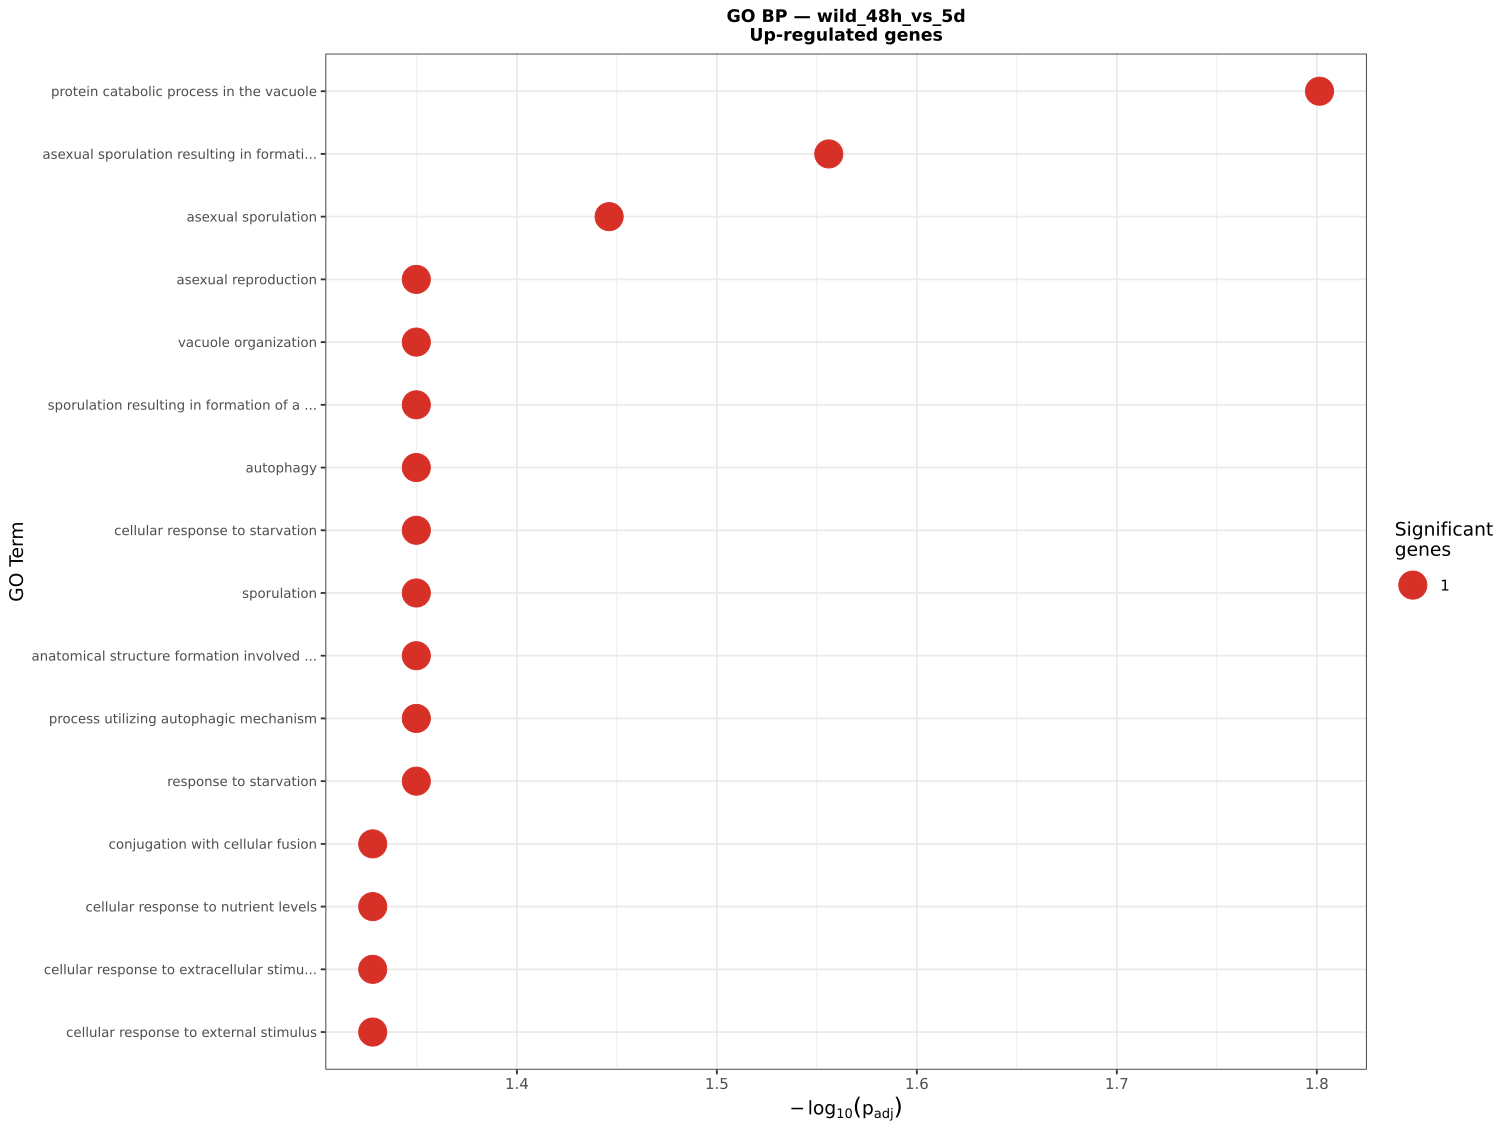

The table this chart was drawn from, first rows:
GO.ID, Term, Annotated, Significant, Expected, Classic, p.adj
GO:0007039, protein catabolic process in the vacuole, 4, 1, 0, 0.00099, 0.0158
GO:0043936, asexual sporulation resulting in formati…, 14, 1, 0, 0.00348, 0.0278
GO:0030436, asexual sporulation, 27, 1, 0.01, 0.00671, 0.0358
GO:0019954, asexual reproduction, 64, 1, 0.02, 0.01591, 0.0447
GO:0007033, vacuole organization, 90, 1, 0.02, 0.02237, 0.0447
GO:0030435, sporulation resulting in formation of a …, 124, 1, 0.03, 0.03082, 0.0447
GO:0006914, autophagy, 128, 1, 0.03, 0.03182, 0.0447
GO:0009267, cellular response to starvation, 128, 1, 0.03, 0.03182, 0.0447
GO:0043934, sporulation, 132, 1, 0.03, 0.03281, 0.0447
GO:0048646, anatomical structure formation involved …, 132, 1, 0.03, 0.03281, 0.0447
GO:0061919, process utilizing autophagic mechanism, 133, 1, 0.03, 0.03306, 0.0447
GO:0042594, response to starvation, 135, 1, 0.03, 0.03356, 0.0447
GO:0000747, conjugation with cellular fusion, 160, 1, 0.04, 0.03977, 0.047
GO:0031669, cellular response to nutrient levels, 185, 1, 0.05, 0.04599, 0.047
GO:0031668, cellular response to extracellular stimu…, 189, 1, 0.05, 0.04698, 0.047
GO:0071496, cellular response to external stimulus, 189, 1, 0.05, 0.04698, 0.047
